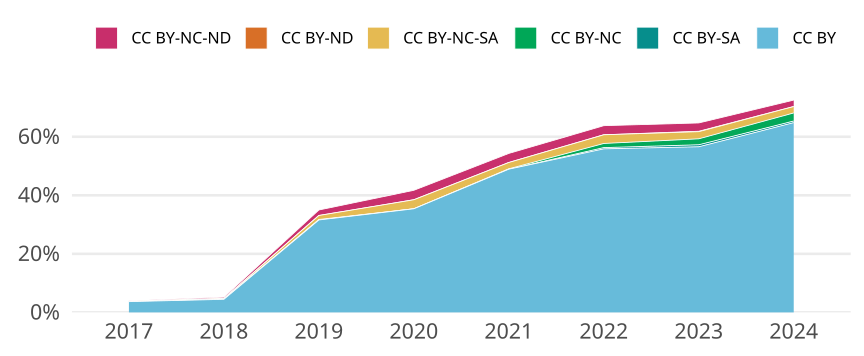

The file beside this chart, header and first rows:
cr_year, jn_all, cc, cc_total, prop
2017, 627, CC BY, 23, 0.03668
2017, 627, CC BY-SA, 0, 0
2017, 627, CC BY-NC, 0, 0
2017, 627, CC BY-NC-SA, 1, 0.001595
2017, 627, CC BY-ND, 0, 0
2017, 627, CC BY-NC-ND, 1, 0.001595
2018, 693, CC BY, 31, 0.04473
2018, 693, CC BY-SA, 0, 0
2018, 693, CC BY-NC, 1, 0.001443
2018, 693, CC BY-NC-SA, 1, 0.001443
2018, 693, CC BY-ND, 0, 0
2018, 693, CC BY-NC-ND, 3, 0.004329
2019, 586, CC BY, 185, 0.3157
2019, 586, CC BY-SA, 0, 0
2019, 586, CC BY-NC, 1, 0.001706
2019, 586, CC BY-NC-SA, 8, 0.01365
2019, 586, CC BY-ND, 0, 0
2019, 586, CC BY-NC-ND, 11, 0.01877
2020, 712, CC BY, 252, 0.3539
2020, 712, CC BY-SA, 0, 0
2020, 712, CC BY-NC, 0, 0
2020, 712, CC BY-NC-SA, 22, 0.0309
2020, 712, CC BY-ND, 0, 0
2020, 712, CC BY-NC-ND, 23, 0.0323
2021, 742, CC BY, 363, 0.4892
2021, 742, CC BY-SA, 0, 0
2021, 742, CC BY-NC, 1, 0.001348
2021, 742, CC BY-NC-SA, 16, 0.02156
2021, 742, CC BY-ND, 0, 0
2021, 742, CC BY-NC-ND, 23, 0.031
2022, 707, CC BY, 395, 0.5587
2022, 707, CC BY-SA, 3, 0.004243
2022, 707, CC BY-NC, 10, 0.01414
2022, 707, CC BY-NC-SA, 21, 0.0297
2022, 707, CC BY-ND, 0, 0
2022, 707, CC BY-NC-ND, 22, 0.03112
2023, 737, CC BY, 417, 0.5658
2023, 737, CC BY-SA, 5, 0.006784
2023, 737, CC BY-NC, 15, 0.02035
2023, 737, CC BY-NC-SA, 18, 0.02442
2023, 737, CC BY-ND, 1, 0.001357
2023, 737, CC BY-NC-ND, 21, 0.02849
2024, 182, CC BY, 118, 0.6484
2024, 182, CC BY-SA, 1, 0.005495
2024, 182, CC BY-NC, 5, 0.02747
2024, 182, CC BY-NC-SA, 4, 0.02198
2024, 182, CC BY-ND, 0, 0
2024, 182, CC BY-NC-ND, 4, 0.02198
